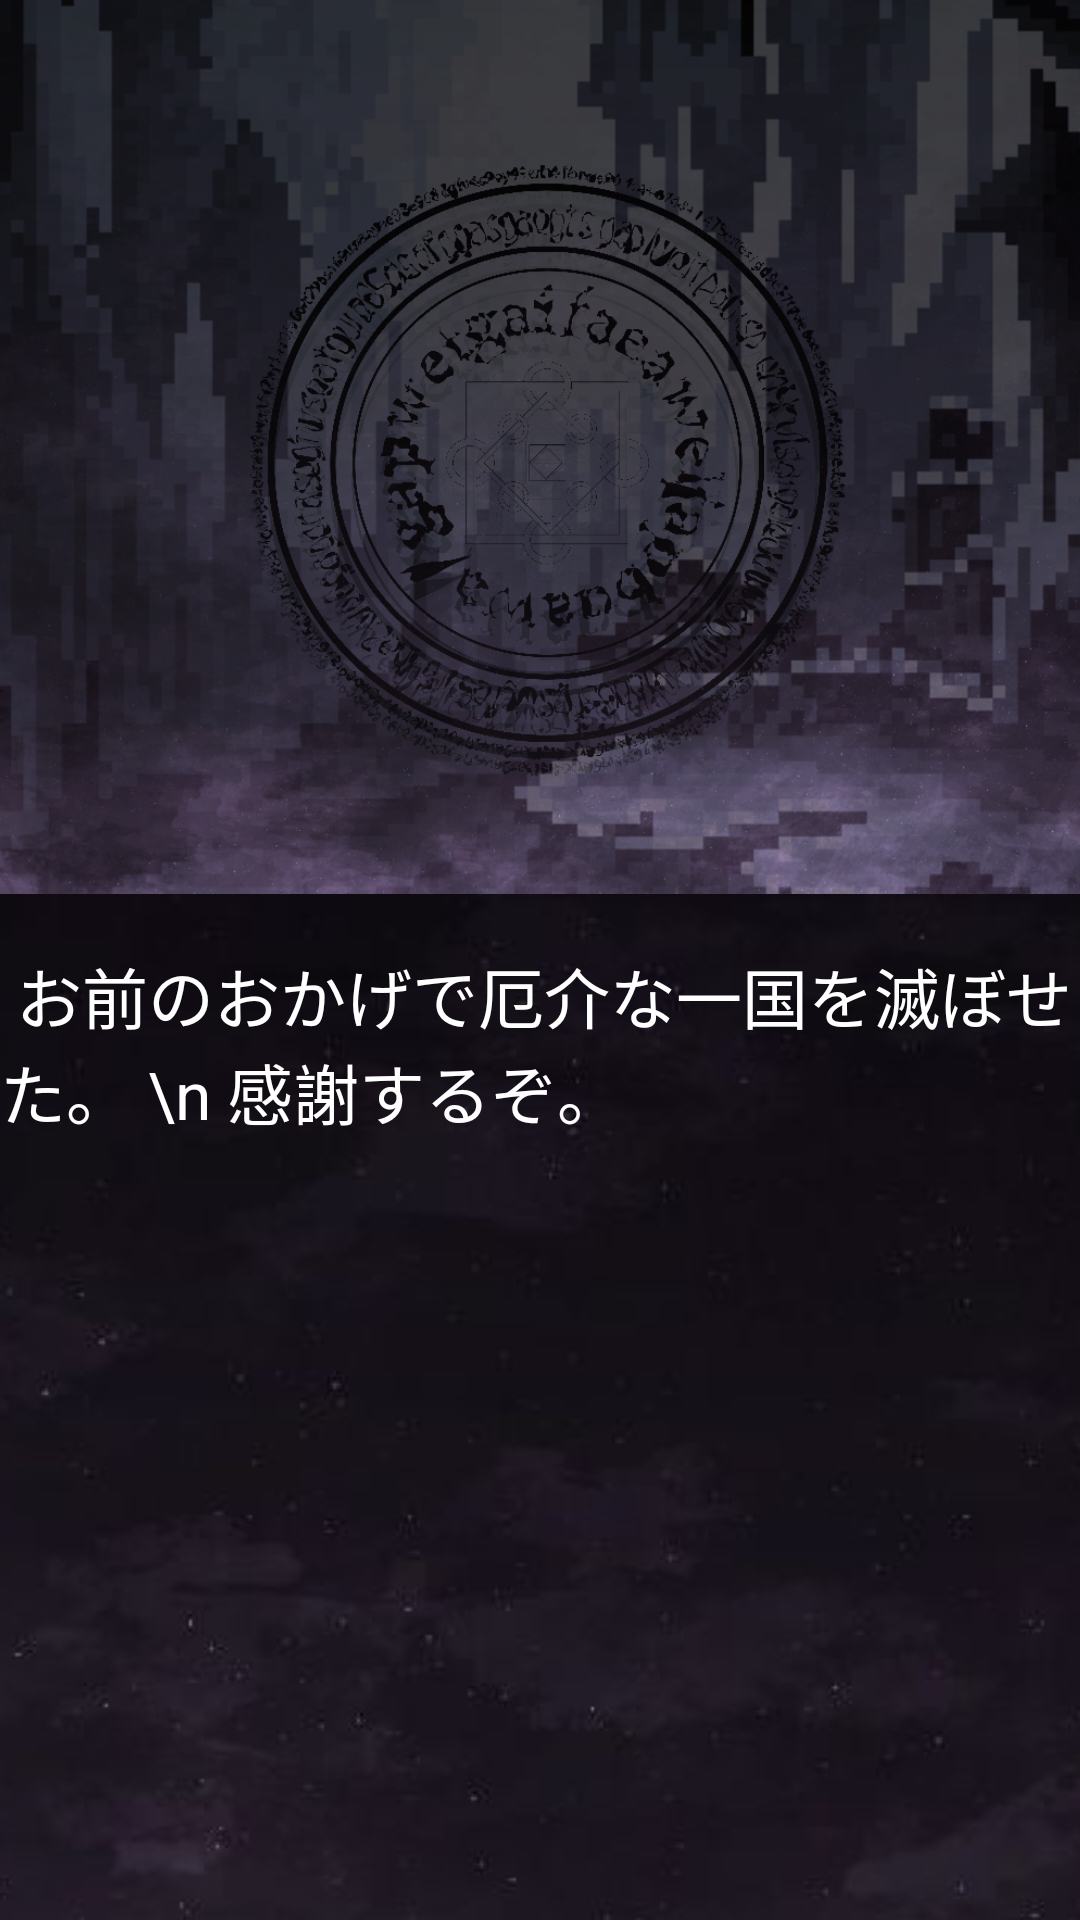

The Android layout XML behind this screen, and the referenced resources:
<!-- AndroidManifest.xml: application theme Theme.Androidgame -->
<!-- res/layout/activity_clear.xml -->
<?xml version="1.0" encoding="utf-8"?>
<androidx.constraintlayout.widget.ConstraintLayout xmlns:android="http://schemas.android.com/apk/res/android"
    xmlns:app="http://schemas.android.com/apk/res-auto"
    xmlns:tools="http://schemas.android.com/tools"
    android:layout_width="match_parent"
    android:layout_height="match_parent"
    android:background="#00000000"
    tools:context=".ClearActivity">

    <ImageButton
        android:id="@+id/maou_comment_baclcolor"
        android:layout_width="0dp"
        android:layout_height="342dp"
        app:layout_constraintBottom_toBottomOf="parent"
        app:layout_constraintEnd_toEndOf="parent"
        app:layout_constraintStart_toStartOf="parent"
        app:srcCompat="@drawable/perple64" />

    <TextView
        android:id="@+id/maou_comment"
        android:layout_width="0dp"
        android:layout_height="307dp"
        android:text=" お前のおかげで厄介な一国を滅ぼせた。 \n 感謝するぞ。 "
        android:textColor="#FFFFFF"
        android:textSize="22sp"
        app:layout_constraintBottom_toBottomOf="@+id/maou_comment_baclcolor"
        app:layout_constraintEnd_toEndOf="@+id/maou_comment_baclcolor"
        app:layout_constraintStart_toStartOf="parent"
        app:layout_constraintTop_toTopOf="@+id/maou_comment_baclcolor" />

    <Button
        android:id="@+id/BackTop"
        android:layout_width="0dp"
        android:layout_height="wrap_content"
        android:layout_marginStart="32dp"
        android:layout_marginEnd="32dp"
        android:text="トップ画面にもどる"
        android:visibility="invisible"
        app:layout_constraintBottom_toTopOf="@+id/maou_comment_baclcolor"
        app:layout_constraintEnd_toEndOf="parent"
        app:layout_constraintStart_toStartOf="parent"
        app:layout_constraintTop_toTopOf="parent" />

    <ImageView
        android:id="@+id/imageView9"
        android:layout_width="0dp"
        android:layout_height="0dp"
        android:scaleType="centerCrop"
        app:layout_constraintBottom_toTopOf="@+id/maou_comment_baclcolor"
        app:layout_constraintEnd_toEndOf="parent"
        app:layout_constraintStart_toStartOf="parent"
        app:layout_constraintTop_toTopOf="parent"
        app:srcCompat="@drawable/backimagestart" />
</androidx.constraintlayout.widget.ConstraintLayout>
<!-- resources referenced by this layout -->
<resources>
  <!-- drawable backimagestart: png bitmap (drawable, 973618 bytes) -->
  <!-- drawable perple64: jpg bitmap (drawable, 110278 bytes) -->
  <style name="Theme.Androidgame" parent="Theme.MaterialComponents.DayNight.DarkActionBar">
          
          <item name="colorPrimary">@color/purple_500</item>
          <item name="colorPrimaryVariant">@color/purple_700</item>
          <item name="colorOnPrimary">@color/white</item>
          
          <item name="colorSecondary">@color/teal_200</item>
          <item name="colorSecondaryVariant">@color/teal_700</item>
          <item name="colorOnSecondary">@color/black</item>
          
          <item name="android:statusBarColor" tools:targetApi="l">?attr/colorPrimaryVariant</item>
          
      </style>
  <!-- not gathered from this repository: default colours our renderer supplied (Android Studio template values) -->
  <color name="purple_500">#FF6200EE</color>
  <color name="purple_700">#FF3700B3</color>
  <color name="teal_200">#FF03DAC5</color>
  <color name="teal_700">#FF018786</color>
  <color name="black">#FF000000</color>
  <color name="white">#FFFFFFFF</color>
</resources>
